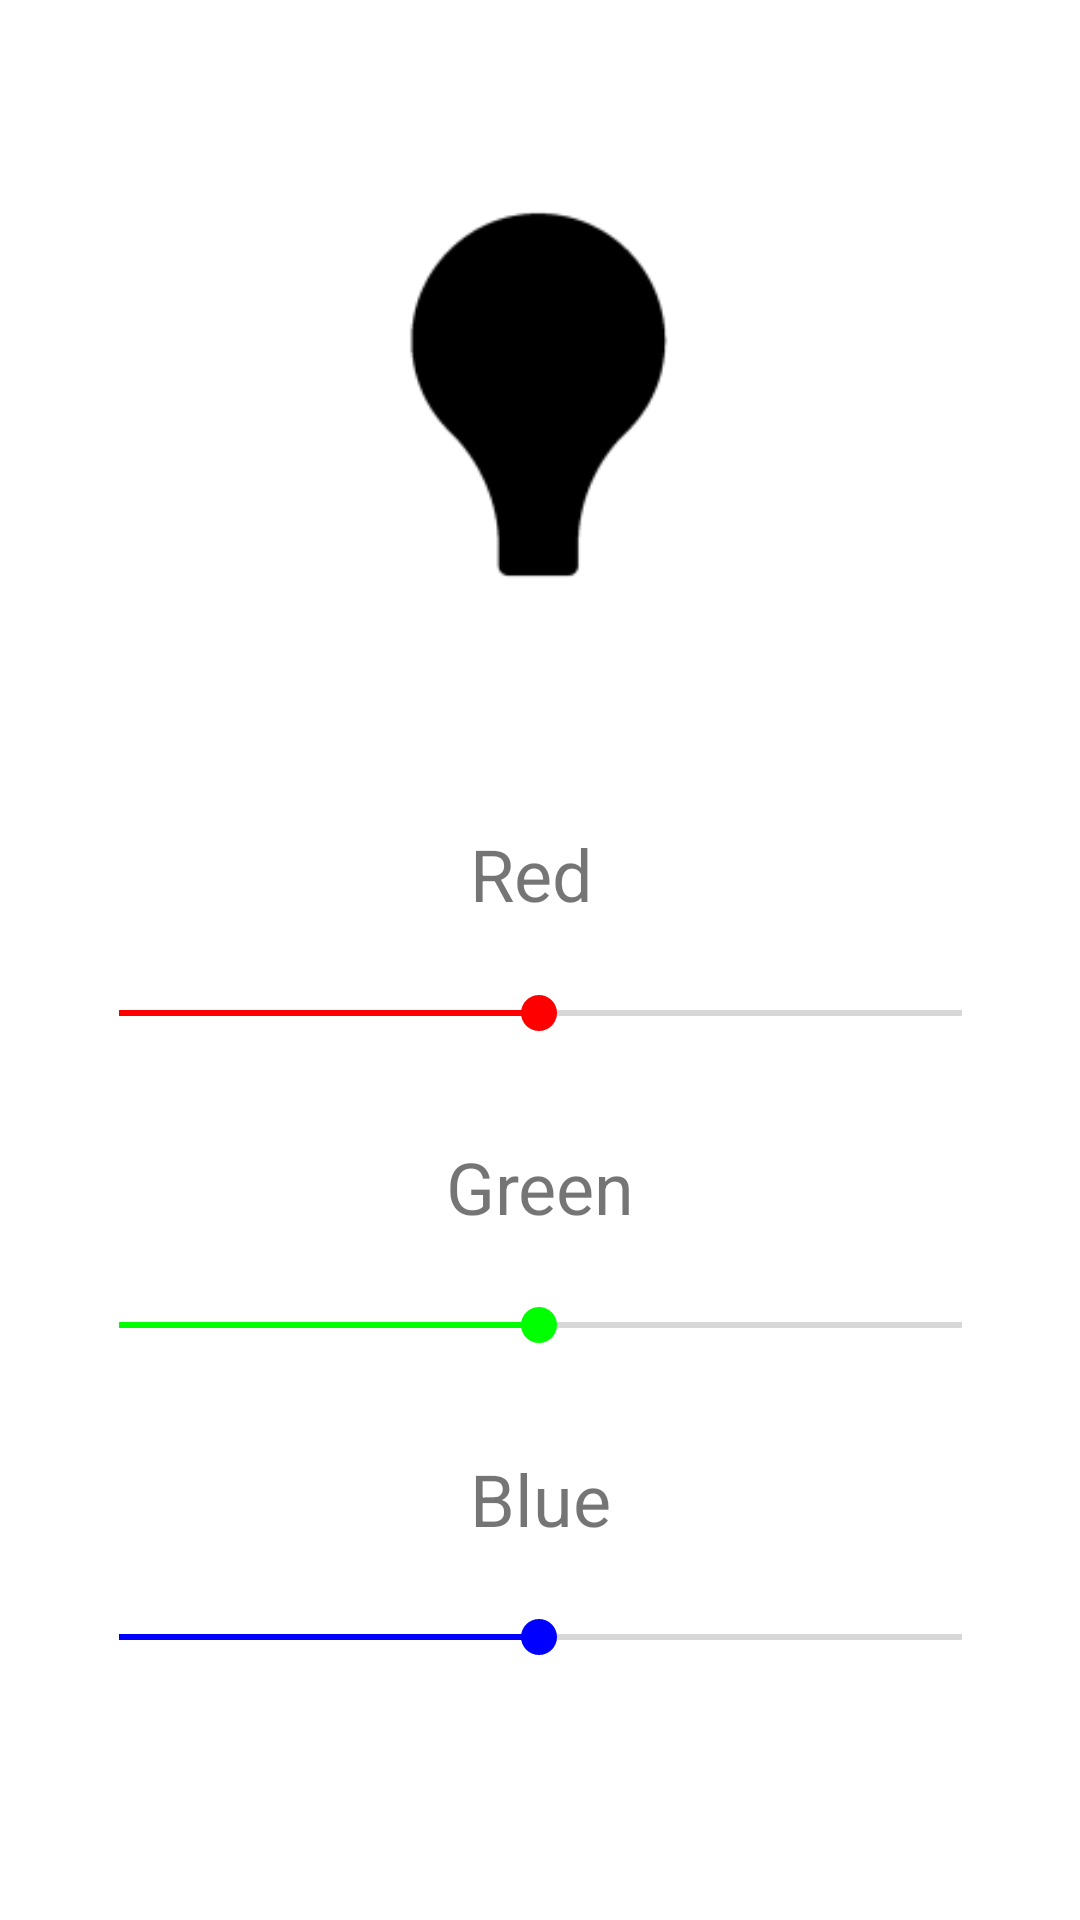

Write the Android layout XML for this screen, with the resource values it uses.
<!-- AndroidManifest.xml: application theme Theme.BulbApp -->
<!-- res/layout/fragment_r_g_b_light_changer.xml -->
<?xml version="1.0" encoding="utf-8"?>
<androidx.constraintlayout.widget.ConstraintLayout xmlns:android="http://schemas.android.com/apk/res/android"
    xmlns:app="http://schemas.android.com/apk/res-auto"
    xmlns:tools="http://schemas.android.com/tools"
    android:layout_width="match_parent"
    android:layout_height="match_parent"
    tools:context=".RGBLightChangerFragment">

    <ImageView
        android:id="@+id/ivRgbBulb"
        android:layout_width="268dp"
        android:layout_height="259dp"
        android:foreground="@mipmap/ic_lightbulb_foreground"
        android:foregroundTint="#000000"
        android:src="@mipmap/ic_lightbulb_background"
        app:layout_constraintEnd_toEndOf="parent"
        app:layout_constraintStart_toStartOf="parent"
        app:layout_constraintTop_toTopOf="parent"
        app:srcCompat="@mipmap/ic_lightbulb_background" />

    <SeekBar
        android:id="@+id/sbBlue"
        android:layout_width="313dp"
        android:layout_height="45dp"
        android:layout_marginTop="216dp"
        android:max="255"
        android:progress="127"
        android:progressTint="#0000FF"
        android:thumbTint="#0000FF"
        app:layout_constraintEnd_toEndOf="parent"
        app:layout_constraintStart_toStartOf="parent"
        app:layout_constraintTop_toBottomOf="@+id/textView3" />

    <TextView
        android:id="@+id/textView5"
        android:layout_width="wrap_content"
        android:layout_height="wrap_content"
        android:layout_marginTop="19dp"
        android:text="Blue"
        android:textSize="24sp"
        app:layout_constraintEnd_toEndOf="parent"
        app:layout_constraintStart_toStartOf="parent"
        app:layout_constraintTop_toBottomOf="@+id/sbGreen" />

    <SeekBar
        android:id="@+id/sbGreen"
        android:layout_width="313dp"
        android:layout_height="45dp"
        android:layout_marginTop="112dp"
        android:max="255"
        android:progress="127"
        android:progressTint="#00FF00"
        android:thumbTint="#00FF00"
        app:layout_constraintEnd_toEndOf="parent"
        app:layout_constraintStart_toStartOf="parent"
        app:layout_constraintTop_toBottomOf="@+id/textView3" />

    <TextView
        android:id="@+id/textView4"
        android:layout_width="wrap_content"
        android:layout_height="wrap_content"
        android:layout_marginTop="19dp"
        android:text="Green"
        android:textSize="24sp"
        app:layout_constraintEnd_toEndOf="parent"
        app:layout_constraintStart_toStartOf="parent"
        app:layout_constraintTop_toBottomOf="@+id/sbRed" />

    <SeekBar
        android:id="@+id/sbRed"
        android:layout_width="313dp"
        android:layout_height="45dp"
        android:layout_marginTop="8dp"
        android:max="255"
        android:progress="127"
        android:progressTint="#FF0000"
        android:thumbTint="#FF0000"
        app:layout_constraintEnd_toEndOf="parent"
        app:layout_constraintStart_toStartOf="parent"
        app:layout_constraintTop_toBottomOf="@+id/textView3" />

    <TextView
        android:id="@+id/textView3"
        android:layout_width="wrap_content"
        android:layout_height="wrap_content"
        android:layout_marginTop="16dp"
        android:text="Red"
        android:textSize="24sp"
        app:layout_constraintEnd_toEndOf="parent"
        app:layout_constraintHorizontal_bias="0.491"
        app:layout_constraintStart_toStartOf="parent"
        app:layout_constraintTop_toBottomOf="@+id/ivRgbBulb" />

</androidx.constraintlayout.widget.ConstraintLayout>
<!-- resources referenced by this layout -->
<resources>
  <!-- mipmap ic_lightbulb_background: png bitmap (mipmap-hdpi, 1077 bytes) -->
  <!-- mipmap ic_lightbulb_foreground: png bitmap (mipmap-hdpi, 3148 bytes) -->
  <style name="Theme.BulbApp" parent="Theme.MaterialComponents.DayNight.DarkActionBar">
          
          <item name="colorPrimary">@color/purple_500</item>
          <item name="colorPrimaryVariant">@color/purple_700</item>
          <item name="colorOnPrimary">@color/white</item>
          
          <item name="colorSecondary">@color/teal_200</item>
          <item name="colorSecondaryVariant">@color/teal_700</item>
          <item name="colorOnSecondary">@color/black</item>
          
          <item name="android:statusBarColor" tools:targetApi="l">?attr/colorPrimaryVariant</item>
          
      </style>
  <!-- not gathered from this repository: default colours our renderer supplied (Android Studio template values) -->
  <color name="purple_500">#FF6200EE</color>
  <color name="purple_700">#FF3700B3</color>
  <color name="teal_200">#FF03DAC5</color>
  <color name="teal_700">#FF018786</color>
  <color name="black">#FF000000</color>
  <color name="white">#FFFFFFFF</color>
</resources>
